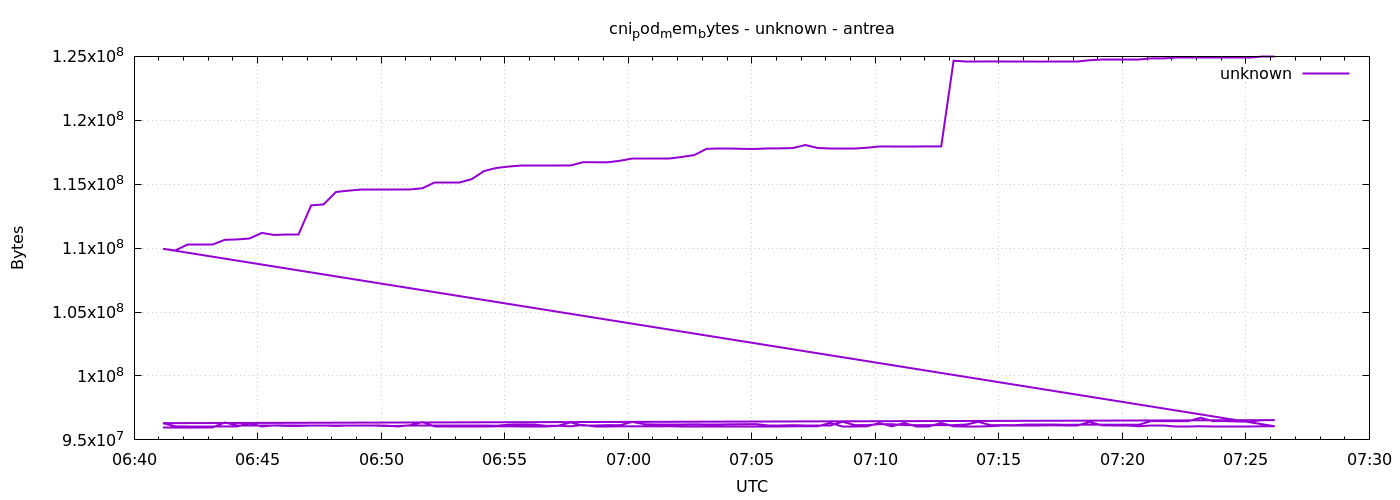

The table this chart was drawn from, first rows:
1777963270	95973376
1777963300	95965184
1777963330	95961088
1777963360	95969280
1777963390	95973376
1777963420	96358400
1777963450	96092160
1777963480	96092160
1777963510	96092160
1777963540	96092160
1777963570	96096256
1777963600	96088064
1777963630	96092160
1777963660	96092160
1777963690	96088064
1777963720	96092160
1777963750	96092160
1777963780	96092160
1777963810	96088064
1777963840	96092160
1777963870	96104448
1777963900	96104448
1777963930	96104448
1777963960	96104448
1777963990	96104448
1777964020	96104448
1777964050	96104448
1777964080	96108544
1777964110	96190464
1777964140	96186368
1777964170	96186368
1777964200	96104448
1777964230	96108544
1777964260	96370688
1777964290	96108544
1777964320	96108544
1777964350	96153600
1777964380	96149504
1777964410	96407552
1777964440	96219136
1777964470	96223232
1777964500	96223232
1777964530	96223232
1777964560	96219136
1777964590	96227328
1777964620	96227328
1777964650	96223232
1777964680	96227328
1777964710	96235520
1777964740	96153600
1777964770	96153600
1777964800	96149504
1777964830	96157696
1777964860	96157696
1777964890	96157696
1777964920	96419840
1777964950	96157696
1777964980	96153600
1777965010	96231424
1777965040	96227328
1777965070	96157696
... 212 more rows
